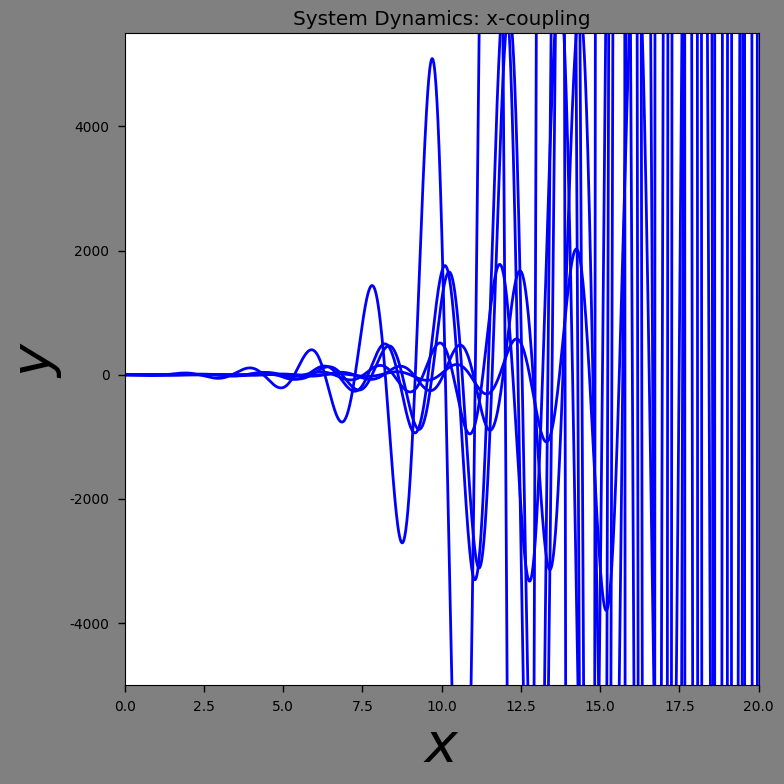

Reproduce this figure in Python.
import numpy as np
import matplotlib.pyplot as plt
from scipy.integrate import odeint
from matplotlib.axes import Axes

params = { 'figure.figsize': (8,8),
          'axes.labelsize': 40,
          'lines.linewidth': 2,
          'font.size': 12,
          'lines.color': 'r',
          'xtick.labelsize': 20,
          'ytick.labelsize': 20,
          'legend.fontsize': 10,
          'text.usetex': False,
          'font.family':['sans-serif'],
          'font.sans-serif': ['DejaVu Sans',
                    'Bitstream Vera Sans',
                    'Computer Modern Sans Serif',
                    'Lucida Grande',
                    'Verdana',
                    'Geneva',
                    'Lucid',
                    'Arial',
                    'Helvetica',
                    'Avant Garde',
                    'sans-serif'],
          'mathtext.bf': 'helvetica:bold',
          'xtick.major.pad': 6,
          'ytick.major.pad': 6,
          'xtick.major.size': 5,
          'ytick.major.size': 5,
          'xtick.minor.size': 3,      # minor tick size in points
          'xtick.major.width': 1.,    # major tick width in points
          'xtick.minor.width': 1.,    # minor tick width in points
	      'xtick.labelsize': 'small',
          'ytick.minor.size': 3,      # minor tick size in points
          'ytick.major.width': 1.,    # major tick width in points
          'ytick.minor.width': 1.,    # minor tick width in points
	      'ytick.labelsize':'small'
           }

plt.rcParams.update(params)


# Implementation of the system dynamics
def dynamics(x, t, alpha_c = 10.0, beta_c = 14.87, a_c = -1.27, b_c = -0.68):

    xdot = np.zeros(3)

    fx = b_c * x[0] + 0.5 * (a_c-b_c) * (np.abs(x[0] + 1.0) - np.abs(x[0] - 1.0))

    # Constructing the vector of dynamicsl variables:
    xdot[0] = alpha_c * (x[1] - x[0] - fx)
    xdot[1] = x[0] - x[1] + x[2]
    xdot[2] = -beta_c * x[1]

    return xdot

# # x-couppled system dynamics: 1.b
# def dynamics_x_coupling(x, t, alpha_c = 10.0, beta_c = 14.87, a_c = -1.27, b_c = -0.68, sigma = 0.03):
#
#     xdot = np.zeros(3)
#     xdot_prime = np.zeros(3)
#     edot = np.zeros(3)
#
#     # initalize the x prime vector
#     x_prime = np.random.uniform(0.1,0.5,3) # this shoud ot be here !!!!!!!!!!!!!!
#
#     fx = b_c * x[0] + 0.5 * (a_c-b_c) * (np.abs(x[0] + 1.0) - np.abs(x[0] - 1.0))
#     fx_prime = b_c * x_prime[0] + 0.5 * (a_c-b_c) * (np.abs(x_prime[0] + 1.0) - np.abs(x_prime[0] - 1.0))
#
#     # The first couppled system:
#     xdot[0] = alpha_c * (x[1] - x[0] - fx) + sigma * (x_prime[0] - x[0]) # x-coupling
#     xdot[1] = x[0] - x[1] + x[2]
#     xdot[2] = -beta_c * x[1]
#
#     # The second couppled system:
#     xdot_prime[0] = alpha_c * (x_prime[1] - x_prime[0] - fx_prime) + sigma * (x[0]- x_prime[0]) # x-coupling
#     xdot_prime[1] = x_prime[0] - x_prime[1] + x_prime[2]
#     xdot_prime[2] = -beta_c * x_prime[1]
#
#     '''
#     return the 6 D system
#     integrate the 6D system later
#
#     get rid of x_prime for the init, simply make the x argument 6 dimensional
#
#     the error dynamics are then calculated as the diferences between the correct indices of y - see below
#     '''
#
#     # The errors between the respective components in the couppled systems:
#     ex = x[0] - x_prime[0] # don't need this
#     ey = x[1] - x_prime[1] # don't need this
#     ez = x[2] - x_prime[2] # don't need this
#
#     # The error dynamics:
#     # ex = x_dot[0] - x_dot_prime[0]
#     # ey = x_dot[1] - x_dot_prime[1]
#     # ez = x_dot[2] - x_dot_prime[2]
#     edot[0] = xdot[0] - xdot_prime[0]
#     edot[1] = xdot[1] - xdot_prime[1]
#     edot[2] = xdot[2] - xdot_prime[2]
#
#     # The subsequent error dynamics:
#     # edot[0] = (-alpha_c - alpha_c * (fx - fx_prime) - 2 * sigma) * ex + alpha_c * ey
#     # edot[1] = ex - ey + ez
#     # edot[2] = -beta_c * ey
#
#     return edot



# x-couppled system dynamics: 1.b
def dynamics_x_coupling(x, t, alpha_c = 10.0, beta_c = 14.87, a_c = -1.27, b_c = -0.68, sigma = 0.03):

    # init the 6D vector for the coupled dynamics
    x_dot_couppled_system = np.zeros(6)

    # define the nonlinear function for each system
    fx = b_c * x[0] + 0.5 * (a_c-b_c) * (np.abs(x[0] + 1.0) - np.abs(x[0] - 1.0))
    fx_prime = b_c * x[3] + 0.5 * (a_c-b_c) * (np.abs(x[3] + 1.0) - np.abs(x[3] - 1.0))

    # The 6D vector x-couppled dynamics
    x_dot_couppled_system[0] = alpha_c * (x[1] - x[0] - fx) + sigma * (x[3] - x[0]) # x-coupling
    x_dot_couppled_system[1] = x[0] - x[1] + x[2]
    x_dot_couppled_system[2] = -beta_c * x[1]
    x_dot_couppled_system[3] = alpha_c * (x[4] - x[3] - fx) + sigma * (x[0]- x[3]) # x-coupling
    x_dot_couppled_system[4] = x[3] - x[4] + x[5]
    x_dot_couppled_system[5] = -beta_c * x[3]

    return x_dot_couppled_system


    '''
    return the 6 D system
    integrate the 6D system later

    get rid of x_prime for the init, simply make the x argument 6 dimensional

    the error dynamics are then calculated as the diferences between the correct indices of y - see below
    '''

    # # The errors between the respective components in the couppled systems:
    # ex = x[0] - x_prime[0] # don't need this
    # ey = x[1] - x_prime[1] # don't need this
    # ez = x[2] - x_prime[2] # don't need this
    #
    # # The error dynamics:
    # # ex = x_dot[0] - x_dot_prime[0]
    # # ey = x_dot[1] - x_dot_prime[1]
    # # ez = x_dot[2] - x_dot_prime[2]
    # edot[0] = xdot[0] - xdot_prime[0]
    # edot[1] = xdot[1] - xdot_prime[1]
    # edot[2] = xdot[2] - xdot_prime[2]

    # The subsequent error dynamics:
    # edot[0] = (-alpha_c - alpha_c * (fx - fx_prime) - 2 * sigma) * ex + alpha_c * ey
    # edot[1] = ex - ey + ez
    # edot[2] = -beta_c * ey

    return edot


# y-couppled system dynamics: 1.c
def dynamics_y_coupling(x, t, alpha_c = 10.0, beta_c = 14.87, a_c = -1.27, b_c = -0.68, sigma = 0.03):

    xdot = np.zeros(3)
    xdot_prime = np.zeros(3)
    edot = np.zeros(3)

    # initalize the x prime vector
    x_prime = np.random.uniform(0.1,0.5,3)

    fx = b_c * x[0] + 0.5 * (a_c-b_c) * (np.abs(x[0] + 1.0) - np.abs(x[0] - 1.0))
    fx_prime = b_c * x_prime[0] + 0.5 * (a_c-b_c) * (np.abs(x_prime[0] + 1.0) - np.abs(x_prime[0] - 1.0))

    # The first couppled system:
    xdot[0] = alpha_c * (x[1] - x[0] - fx) + sigma * (x[1] - x_prime[1]) # y-coupling
    xdot[1] = x[0] - x[1] + x[2]
    xdot[2] = -beta_c * x[1]

    # The second couppled system:
    xdot[0] = alpha_c * (x_prime[1] - x_prime[0] - fx_prime) + sigma * (x_prime[1] - x[1]) # y-coupling
    xdot[1] = x_prime[0] - x_prime[1] + x_prime[2]
    xdot[2] = -beta_c * x_prime[1]

    # The errors between the respective components in the couppled systems:
    ex = x[0] - x_prime[0] # don't need this
    ey = x[1] - x_prime[1] # don't need this
    ez = x[2] - x_prime[2] # don't need this

    # The subsequent error dynamics:
    # edot[0] = (-alpha_c - alpha_c * (fx - fx_prime) - 2 * sigma) * ex + alpha_c * ey
    # edot[1] = ex - ey + ez
    # edot[2] = -beta_c * ey
    edot[0] = xdot[0] - xdot_prime[0]
    edot[1] = xdot[1] - xdot_prime[1]
    edot[2] = xdot[2] - xdot_prime[2]

    return edot

# z-couppled system dynamics: 1.c
def dynamics_z_coupling(x, t, alpha_c = 10.0, beta_c = 14.87, a_c = -1.27, b_c = -0.68, sigma = 0.03):

    xdot = np.zeros(3)
    xdot_prime = np.zeros(3)
    edot = np.zeros(3)

    # initalize the x prime vector
    x_prime = np.random.uniform(0.1,0.5,3)

    fx = b_c * x[0] + 0.5 * (a_c-b_c) * (np.abs(x[0] + 1.0) - np.abs(x[0] - 1.0))
    fx_prime = b_c * x_prime[0] + 0.5 * (a_c-b_c) * (np.abs(x_prime[0] + 1.0) - np.abs(x_prime[0] - 1.0))

    # The first couppled system:
    xdot[0] = alpha_c * (x[1] - x[0] - fx) + sigma * (x[2] - x_prime[2]) # z-coupling
    xdot[1] = x[0] - x[1] + x[2]
    xdot[2] = -beta_c * x[1]

    # The second couppled system:
    xdot[0] = alpha_c * (x_prime[1] - x_prime[0] - fx_prime) + sigma * (x_prime[2] - x[2]) # z-coupling
    xdot[1] = x_prime[0] - x_prime[1] + x_prime[2]
    xdot[2] = -beta_c * x_prime[1]

    # The errors between the respective components in the couppled systems:
    ex = x[0] - x_prime[0] # don't need this
    ey = x[1] - x_prime[1] # don't need this
    ez = x[2] - x_prime[2] # don't need this

    # The subsequent error dynamics:
    # edot[0] = (-alpha_c - alpha_c * (fx - fx_prime) - 2 * sigma) * ex + alpha_c * ey
    # edot[1] = ex - ey + ez
    # edot[2] = -beta_c * ey
    edot[0] = xdot[0] - xdot_prime[0]
    edot[1] = xdot[1] - xdot_prime[1]
    edot[2] = xdot[2] - xdot_prime[2]

    return edot

# x-couppled system dynamics: 1.b
def dynamics_x_coupling_stochastic(x, t, alpha_c = 10.0, beta_c = 14.87, a_c = -1.27, b_c = -0.68, sigma = 0.03):

    xdot = np.zeros(3)
    xdot_prime = np.zeros(3)
    edot = np.zeros(3)

    # Gaussian white noise:
    # is this the same as xi? doe we simply call np.random.normal again?


    # samples from random normal:
    xi = np.random.normal(0, 1)

    # initalize the x prime vector
    x_prime = np.random.uniform(0.1,0.5,3)

    fx = b_c * x[0] + 0.5 * (a_c-b_c) * (np.abs(x[0] + 1.0) - np.abs(x[0] - 1.0))
    fx_prime = b_c * x_prime[0] + 0.5 * (a_c-b_c) * (np.abs(x_prime[0] + 1.0) - np.abs(x_prime[0] - 1.0))

    # The first couppled system:
    xdot[0] = alpha_c * (x[1] - x[0] - fx) + sigma * (x[0] - x_prime[0]) # x-coupling
    xdot[1] = x[0] - x[1] + x[2]
    xdot[2] = -beta_c * x[1]

    # The second couppled system:
    xdot[0] = alpha_c * (x_prime[1] - x_prime[0] - fx_prime) + sigma * (x_prime[0] - x[0]) # x-coupling
    xdot[1] = x_prime[0] - x_prime[1] + x_prime[2]
    xdot[2] = -beta_c * x_prime[1]

    # The errors between the respective components in the couppled systems:
    ex = x[0] - x_prime[0]
    ey = x[1] - x_prime[1]
    ez = x[2] - x_prime[2]

    # The subsequent error dynamics:
    # edot[0] = (-alpha_c - alpha_c * (fx - fx_prime) - 2 * sigma) * ex + alpha_c * ey
    # edot[1] = ex - ey + ez
    # edot[2] = -beta_c * ey
    edot[0] = xdot[0] - xdot_prime[0]
    edot[1] = xdot[1] - xdot_prime[1]
    edot[2] = xdot[2] - xdot_prime[2]

    return edot

# question 1.e.i
def dynamics_x_driver(x, t, alpha_c = 10.0, beta_c = 14.87, a_c = -1.27, b_c = -0.68, sigma = 0.03):

    xdot = np.zeros(3)
    xdot_prime = np.zeros(3)
    edot = np.zeros(3)

    # initalize the x prime vector
    x_prime = np.random.uniform(0.1,0.5,3)

    fx = b_c * x[0] + 0.5 * (a_c-b_c) * (np.abs(x[0] + 1.0) - np.abs(x[0] - 1.0))
    fx_prime = b_c * x_prime[0] + 0.5 * (a_c-b_c) * (np.abs(x_prime[0] + 1.0) - np.abs(x_prime[0] - 1.0))

    # The first couppled system:
    xdot[0] = alpha_c * (x[1] - x[0] - fx) + sigma * (x[0] - x_prime[0]) # x-coupling
    xdot[1] = x[0] - x[1] + x[2]
    xdot[2] = -beta_c * x[1]

    # The second couppled system:
    xdot[0] = alpha_c * (x_prime[1] - x_prime[0] - fx_prime) + sigma * (x_prime[0] - x[0]) # x-coupling
    xdot[1] = x_prime[0] - x_prime[1] + x_prime[2]
    xdot[2] = -beta_c * x_prime[1]

    # The errors between the respective components in the couppled systems:
    ex = x[0] - x_prime[0]
    ey = x[1] - x_prime[1]
    ez = x[2] - x_prime[2]

    # The subsequent error dynamics:
    # edot[0] = (-alpha_c - alpha_c * (fx - fx_prime) - 2 * sigma) * ex + alpha_c * ey
    # edot[1] = ex - ey + ez
    # edot[2] = -beta_c * ey

    edot[0] = xdot[0] - xdot_prime[0]
    edot[1] = xdot[1] - xdot_prime[1]
    edot[2] = xdot[2] - xdot_prime[2]

    return edot

# def init(dynamics, sigma):
#     # randomly initialize the state vector
#     x_init = np.random.uniform(0.1,0.5,3) # add 6 here
#
#     # initalise the time, final time and step size
#     t_init = 0; t_final = 100; t_step = 0.01
#
#     # construct the range of time values
#     tpoints = np.arange(t_init, t_final, t_step)
#
#     # ????????????????????????????
#     transient = int(0.8 * len(tpoints))
#
#     # assign values to all parameters for the dynamics
#     alpha_c = 10.0; beta_c = 14.87; a_c = -1.27; b_c = -0.68; sigma = sigma
#
#     # yield trajectories by integrating the dynamics in time for the number of points specified above
#     # y = odeint(dynamics, x_init, tpoints, args=(alpha_c, beta_c, a_c, b_c), full_output = 1, hmax = 0.01)
#     y = odeint(dynamics, x_init, tpoints, args=(alpha_c, beta_c, a_c, b_c, sigma), full_output = 1, hmax = 0.01)
#
#     return y, tpoints

def error_dynamics(y, tpoints):
    e_x = y[0] - y[3]
    e_y = y[1] - y[4]
    e_z = y[2] - y[5]

# def init(dynamics, sigma):
#     # randomly initialize the state vector
#     x_init = np.random.uniform(0.1,0.5,6) # make this 6D
#
#     # initalise the time, final time and step size
#     t_init = 0; t_final = 100; t_step = 0.01
#
#     # construct the range of time values
#     tpoints = np.arange(t_init, t_final, t_step)
#
#     # ????????????????????????????
#     transient = int(0.8 * len(tpoints))
#
#     # assign values to all parameters for the dynamics
#     alpha_c = 10.0; beta_c = 14.87; a_c = -1.27; b_c = -0.68; # sigma = sigma
#
#     # yield trajectories by integrating the dynamics in time for the number of points specified above
#     # y = odeint(dynamics, x_init, tpoints, args=(alpha_c, beta_c, a_c, b_c), full_output = 1, hmax = 0.01)
#     y = odeint(dynamics, x_init, tpoints, args=(alpha_c, beta_c, a_c, b_c), full_output = 1, hmax = 0.01)
#
#     # calculate the error dynamics via y
#     '''
#     y = [x, y, z, x_prime, y_prime, z_prime]
#     e_x = y[0] - y[3]
#     e_y = y[1] - y[4]
#     e_z = y[2] - y[5]
#     '''
#
#     return y, tpoints

def init(dynamics, sigma):
    # randomly initialize the state vector
    x_init = np.random.uniform(0.1,0.5,6) # make this 6D

    # initalise the time, final time and step size
    t_init = 0; t_final = 100; t_step = 0.01

    # construct the range of time values
    tpoints = np.arange(t_init, t_final, t_step)

    # ????????????????????????????
    transient = int(0.8 * len(tpoints))

    # assign values to all parameters for the dynamics
    alpha_c = 10.0; beta_c = 14.87; a_c = -1.27; b_c = -0.68; # sigma = sigma

    # yield trajectories by integrating the dynamics in time for the number of points specified above
    # y = odeint(dynamics, x_init, tpoints, args=(alpha_c, beta_c, a_c, b_c), full_output = 1, hmax = 0.01)
    y = odeint(dynamics, x_init, tpoints, args=(alpha_c, beta_c, a_c, b_c, sigma), full_output = 1, hmax = 0.01)

    print(y[:1][0])
    print(y[:1][0].shape)

    '''
    Odeint Returns
    -------
    y : array, shape (len(t), len(y0))
        Array containing the value of y for each desired time in t,
        with the initial value `y0` in the first row.
    '''

    # # calculate the error dynamics via y
    # # y = [x, y, z, x_prime, y_prime, z_prime]
    # edot[0] = y[0] - y[3]
    # edot[0] = y[1] - y[4]
    # edot[0] = y[2] - y[5]

    return y, tpoints
    # return edot, tpoints




def display_dynamics(y, tpoints, title, color):
    # create the figure; onto which we will plot the above trajectries
    plt.figure(facecolor = 'grey')

    # plt.plot(tpoints, np.array(y[:1][0]),'k', color = "green")
    plt.plot(tpoints, np.array(y[:1][0]), color = color, linewidth = 2)
    plt.title(title)
    plt.xlabel(r"$x$")
    plt.ylabel(r"$y$")
    plt.xlim([0,20])
    plt.ylim([-5000,5500])
    plt.tight_layout()
    plt.show()

# def display_component_error_dynamics(y, tpoints, title, color):
#     # create the figure; onto which we will plot the above trajectries
#     plt.figure(facecolor = 'grey')
#
#     # plt.plot(tpoints, np.array(y[:1][0]),'k', color = "green")
#     plt.plot(tpoints, np.array(y[:1][0]), color = color)
#     plt.title(title)
#     plt.xlabel(r"$x$")
#     plt.ylabel(r"$y$")
#     plt.xlim([0,1.5])
#     plt.ylim([-6,6])
#     plt.tight_layout()
#     plt.show()

# def display_system_dynamics(X, tpoints, title):
#     # create the figure; onto which we will plot the above trajectries
#
#     plt.subplot(1, 3, 1)
#     plt.plot(tpoints, np.array(X[0][:1][0]), color = "blue")
#
#     plt.subplot(1, 3, 2)
#     plt.plot(tpoints, np.array(X[1][:1][0]), color = "green")
#
#     plt.subplot(1, 3, 3)
#     plt.plot(tpoints, np.array(X[2][:1][0]), color = "red")
#
#     plt.tight_layout()
#
#     plt.show()

    # # plt.plot(tpoints, np.array(y[:1][0]),'k', color = "green")
    # plt.plot(tpoints, np.array(y[:1][0]), color = "red")
    # plt.title(title)
    # plt.xlabel(r"$x$")
    # plt.ylabel(r"$y$")
    # plt.xlim([0,100])
    # plt.ylim([-6,6])
    # plt.tight_layout()
    # plt.show()


if __name__ == '__main__':
    # # The origional system dynamics
    # y, tpoints = init(dynamics, sigma = 0.5)
    # display_dynamics(y, tpoints, "System Dynamics", "green")

    # x-coupled dynamics:
    y, tpoints = init(dynamics_x_coupling, sigma = 0.5)
    for x in y[:1][0]:
        print(x)
    display_dynamics(y, tpoints, "System Dynamics: x-coupling", "blue")

    # # y-coupled dynamics:
    # y, tpoints = init(dynamics_y_coupling, sigma = 0.5)
    # # display_dynamics(y, tpoints, "System Dynamics: y-coupling", "red")
    # display_component_error_dynamics(y, tpoints, "System Dynamics: y-coupling", "red")

    # # z-coupled dynamics:
    # y, tpoints = init(dynamics_z_coupling)
    # display_dynamics(y, tpoints, "System Dynamics: z-coupling", "red")

    # # x-coupled dynamics:
    # y, tpoints = init(dynamics_x_driver, 5.0)
    # display_dynamics(y, tpoints, "System Dynamics: x-driving", "blue")

    # # whole system dynamics:
    # x, tpoints = init(dynamics_x_coupling)
    # y, tpoints = init(dynamics_y_coupling)
    # z, tpoints = init(dynamics_z_coupling)
    # X = [x, y, z]
    # display_system_dynamics(X, tpoints, "System Dynamics")

# if __name__ == '__main__':
#     # # The origional system dynamics
#     # y, tpoints = init(dynamics, sigma = 0.5)
#     # display_dynamics(y, tpoints, "System Dynamics", "green")
#
#     # x-coupled dynamics:
#     y, tpoints = init(dynamics_x_coupling, sigma = 0.5)
#     # display_dynamics(y, tpoints, "System Dynamics: x-coupling", "blue")
#     display_dynamics(y, tpoints, "System Dynamics: x-coupling", "blue")
#
#     # # y-coupled dynamics:
#     # y, tpoints = init(dynamics_y_coupling, sigma = 0.5)
#     # # display_dynamics(y, tpoints, "System Dynamics: y-coupling", "red")
#     # display_component_error_dynamics(y, tpoints, "System Dynamics: y-coupling", "red")
#
#     # # z-coupled dynamics:
#     # y, tpoints = init(dynamics_z_coupling)
#     # display_dynamics(y, tpoints, "System Dynamics: z-coupling", "red")
#
#     # # x-coupled dynamics:
#     # y, tpoints = init(dynamics_x_driver, 5.0)
#     # display_dynamics(y, tpoints, "System Dynamics: x-driving", "blue")
#
#     # # whole system dynamics:
#     # x, tpoints = init(dynamics_x_coupling)
#     # y, tpoints = init(dynamics_y_coupling)
#     # z, tpoints = init(dynamics_z_coupling)
#     # X = [x, y, z]
#     # display_system_dynamics(X, tpoints, "System Dynamics")
